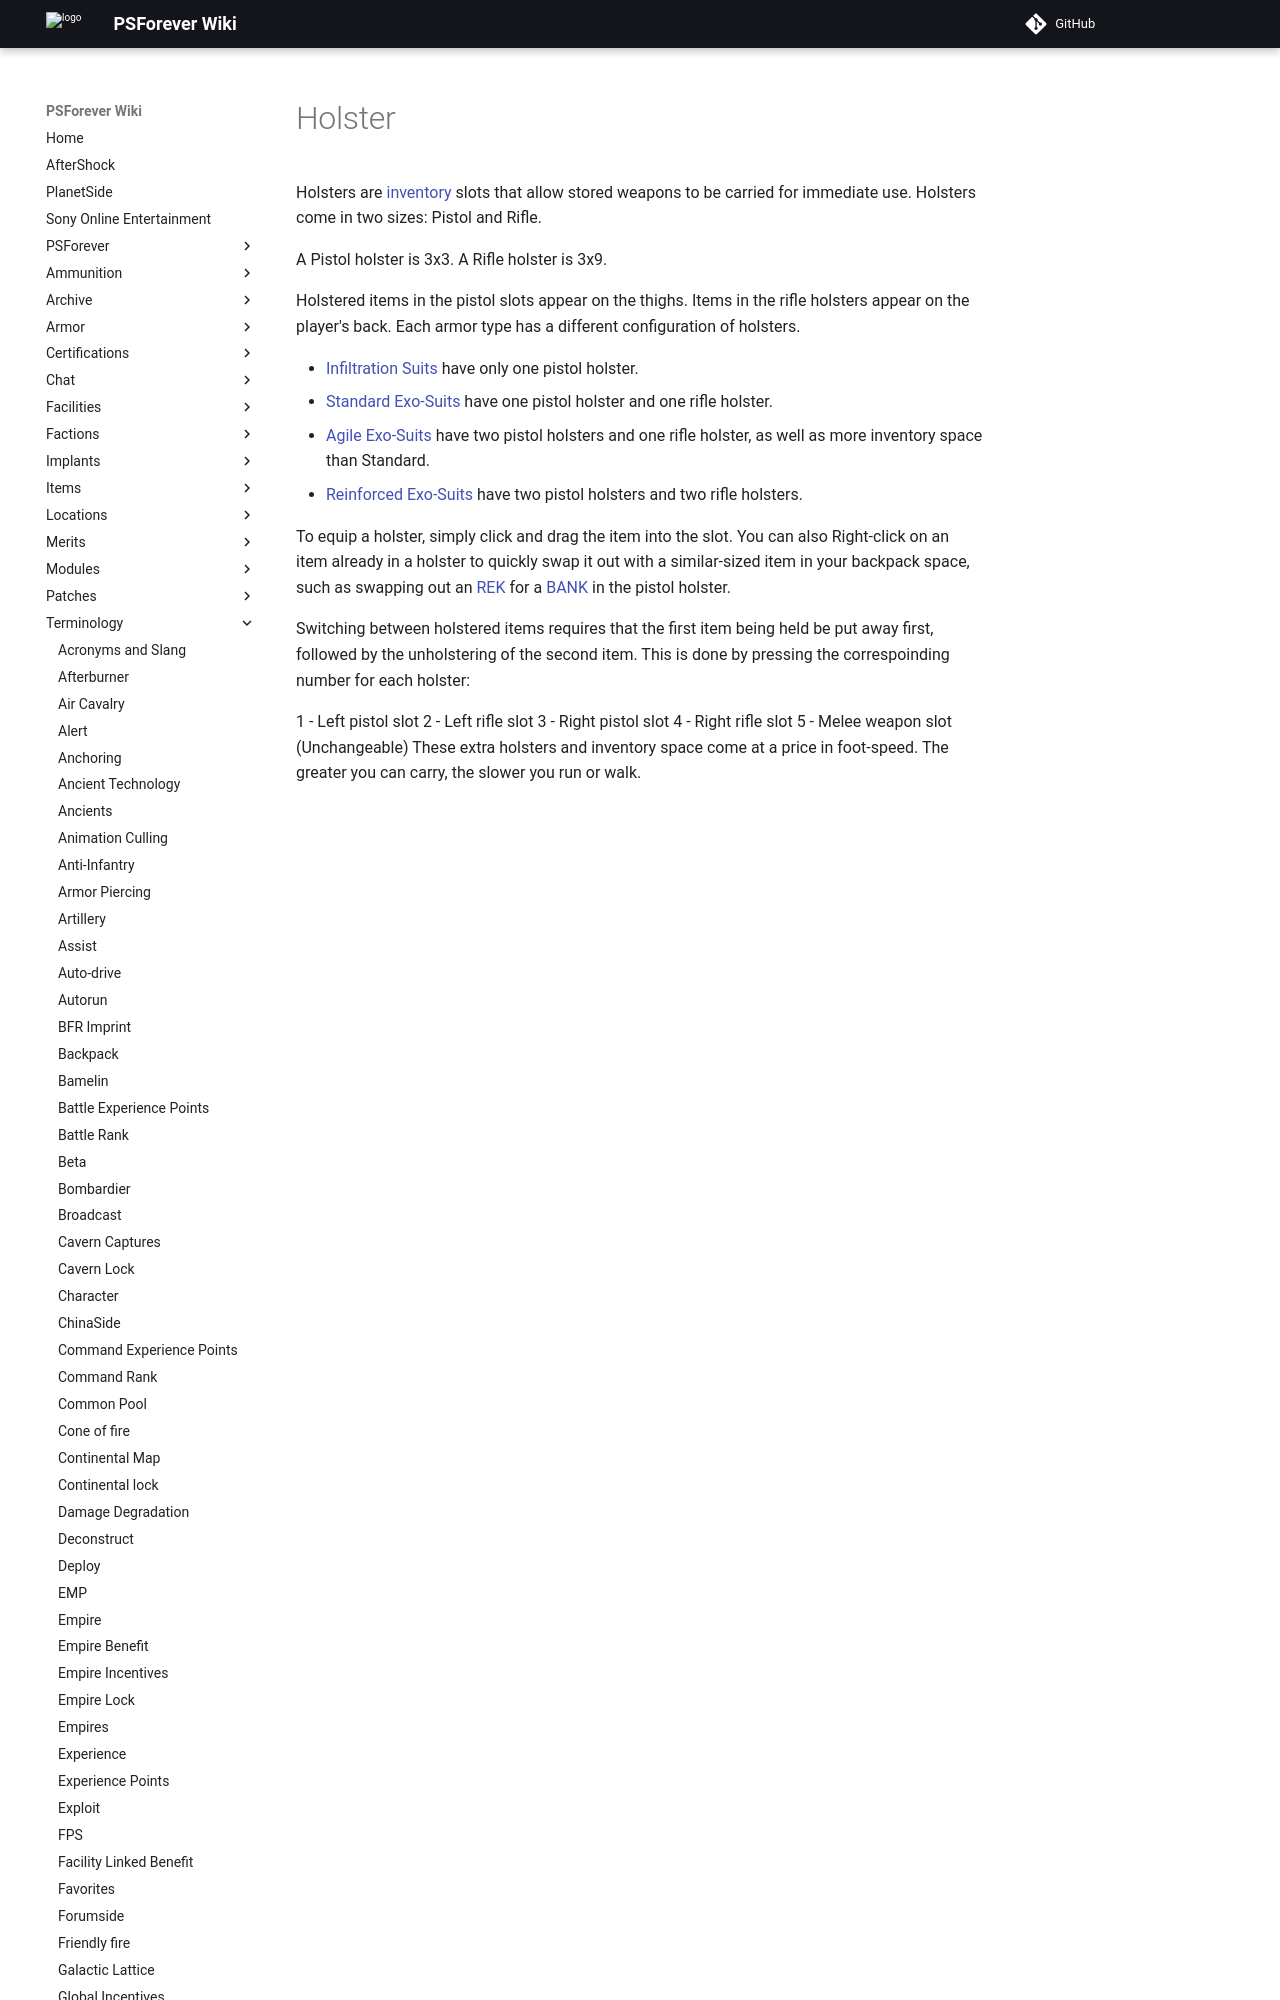

repository: psforever/wiki · page: terminology/Holster/index.html · generator: mkdocs

# Holster

Holsters are [inventory](Inventory.md) slots that allow stored
weapons to be carried for immediate use. Holsters come in two sizes: Pistol and
Rifle.

A Pistol holster is 3x3. A Rifle holster is 3x9.

Holstered items in the pistol slots appear on the thighs. Items in the rifle
holsters appear on the player's back. Each armor type has a different
configuration of holsters.
